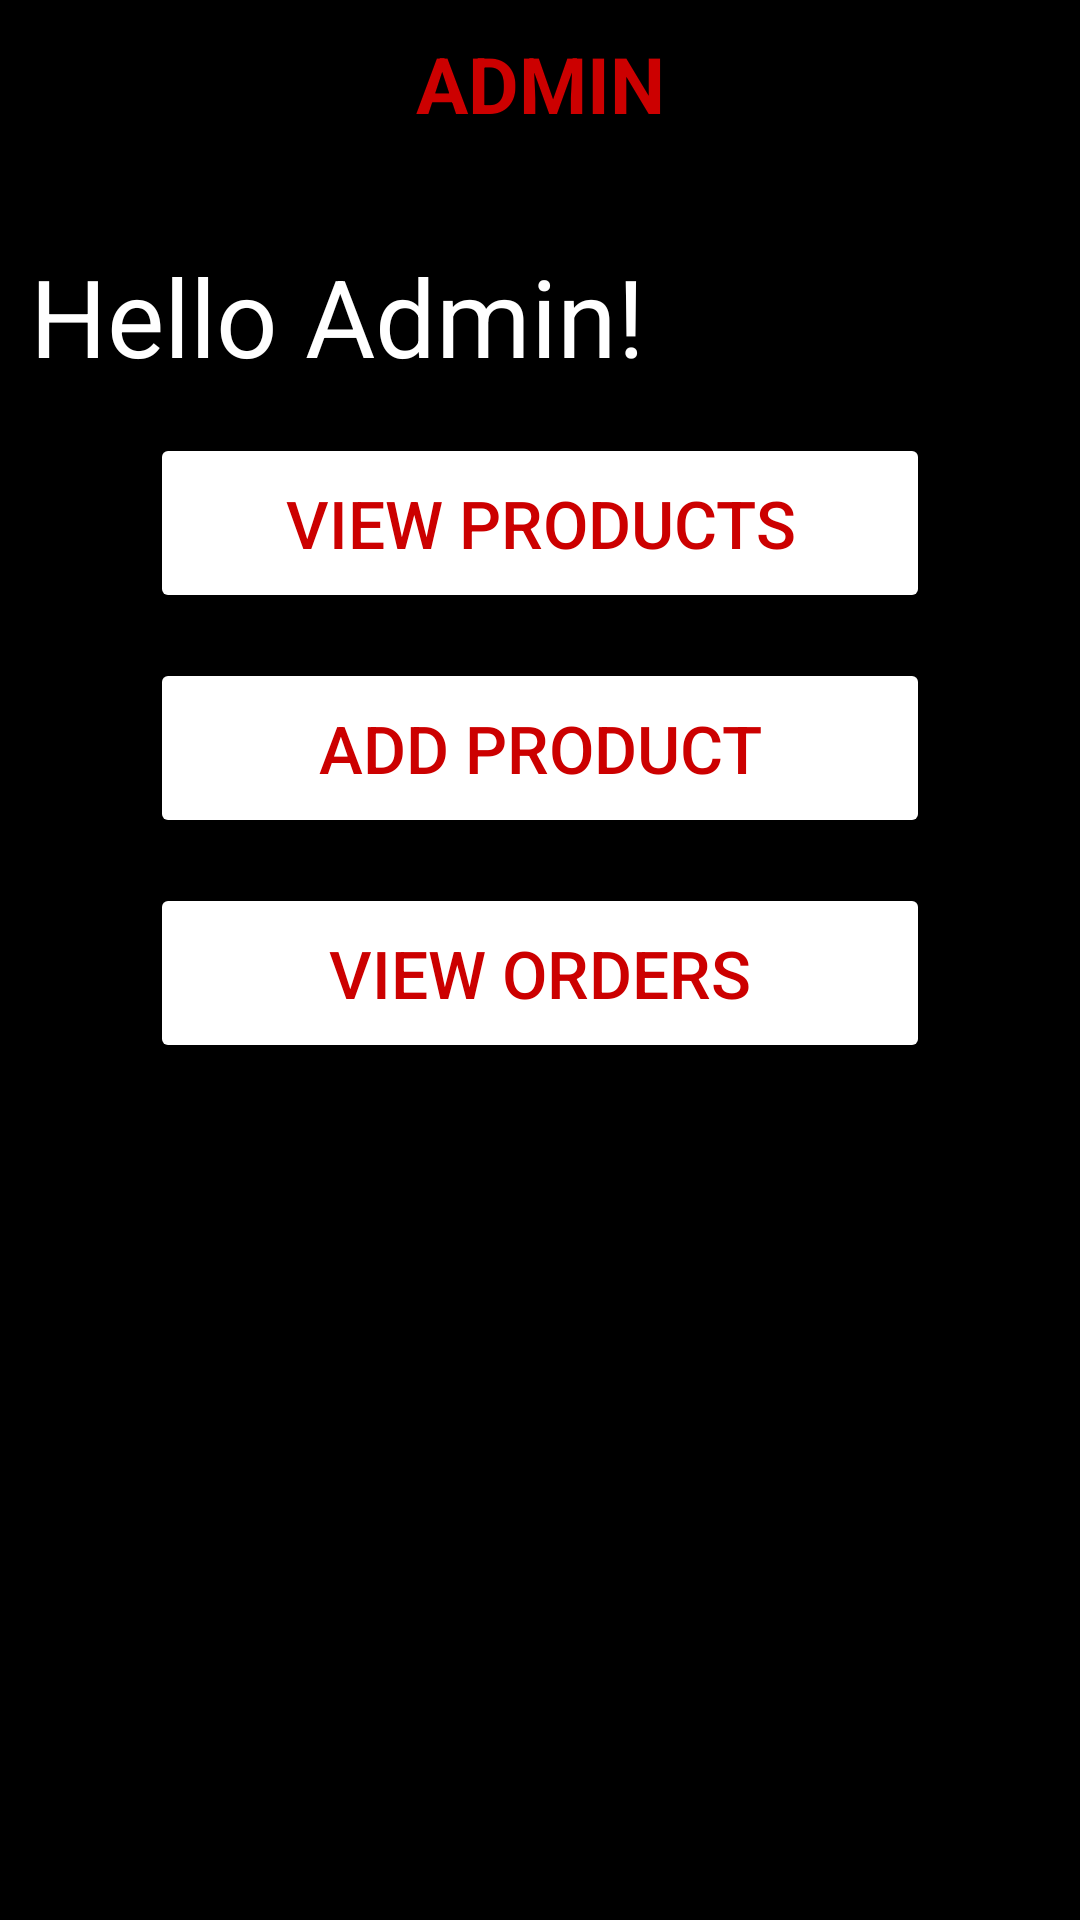

This screen was rendered from an Android layout file. Write that file and the resources it references.
<!-- AndroidManifest.xml: application theme Theme.ZetaFashion_android -->
<!-- res/layout/admin_homepage_layout.xml -->
<?xml version="1.0" encoding="utf-8"?>
<RelativeLayout xmlns:android="http://schemas.android.com/apk/res/android"
    xmlns:app="http://schemas.android.com/apk/res-auto"
    xmlns:tools="http://schemas.android.com/tools"
    android:layout_width="match_parent"
    android:layout_height="match_parent"
    tools:context=".Admin.AdminHomepageActivity"
    android:background="@color/black"
    >

  <include
      layout="@layout/admin_appbar"
      />

    <LinearLayout
        android:layout_width="match_parent"
        android:layout_height="wrap_content"
        android:layout_below="@+id/myAdminAppBar"
        android:orientation="vertical"
        android:padding="10dp">

        <TextView
            android:layout_width="wrap_content"
            android:layout_height="wrap_content"
            android:layout_marginTop="15dp"
            android:text="Hello Admin!"
            android:textColor="@color/white"
            android:textSize="36dp" />

        <Button
            android:id="@+id/btn_viewProducts"
            android:layout_width="wrap_content"
            android:layout_height="wrap_content"
            android:layout_gravity="center"
            android:layout_marginTop="15dp"
            android:width="260dp"
            android:height="60dp"
            android:backgroundTint="@color/white"
            android:text="View Products"
            android:textColor="@android:color/holo_red_dark"
            android:textSize="22dp" />

        <Button
            android:id="@+id/btn_addProduct"
            android:layout_width="wrap_content"
            android:layout_height="wrap_content"
            android:layout_gravity="center"
            android:layout_marginTop="15dp"
            android:width="260dp"
            android:height="60dp"
            android:backgroundTint="@color/white"
            android:text="Add Product"
            android:textColor="@android:color/holo_red_dark"
            android:textSize="22dp" />


        <Button
            android:id="@+id/btn_viewOrders"
            android:layout_width="wrap_content"
            android:layout_height="wrap_content"
            android:layout_gravity="center"
            android:layout_marginTop="15dp"
            android:width="260dp"
            android:height="60dp"
            android:backgroundTint="@color/white"
            android:text="View Orders"
            android:textColor="@android:color/holo_red_dark"
            android:textSize="22dp" />


        <Button
            android:id="@+id/btn_logOutAdmin"
            android:layout_width="40dp"
            android:layout_height="40dp"
            android:layout_gravity="end"
            android:layout_marginTop="15dp"
            android:layout_marginEnd="25dp"
            android:background="@drawable/logout"
            android:backgroundTint="@color/white"
            android:textColor="@android:color/holo_red_dark"
            android:textSize="22dp" />


    </LinearLayout>



</RelativeLayout>
<!-- res/layout/admin_appbar.xml (included above) -->
<?xml version="1.0" encoding="utf-8"?>
<androidx.appcompat.widget.Toolbar xmlns:android="http://schemas.android.com/apk/res/android"
    android:layout_width="match_parent"
    android:layout_height="?attr/actionBarSize"
    xmlns:app="http://schemas.android.com/apk/res-auto"
    android:background="@color/black"
    android:id="@+id/myAdminAppBar">

    <TextView
        android:id="@+id/title"
        android:layout_width="wrap_content"
        android:layout_height="wrap_content"
        android:text="ADMIN"
        android:layout_gravity="center"
        android:textColor="@android:color/holo_red_dark"
        android:textSize="26dp"
        android:textStyle="bold"
        />


</androidx.appcompat.widget.Toolbar>
<!-- resources referenced by this layout -->
<resources>
  <style name="Theme.ZetaFashion_android" parent="Theme.MaterialComponents.DayNight.DarkActionBar">
          
          <item name="colorPrimary">@color/purple_500</item>
          <item name="colorPrimaryVariant">@color/purple_700</item>
          <item name="colorOnPrimary">@color/white</item>
          
          <item name="colorSecondary">@color/teal_200</item>
          <item name="colorSecondaryVariant">@color/teal_700</item>
          <item name="colorOnSecondary">@color/black</item>
          
          <item name="android:statusBarColor" tools:targetApi="l">?attr/colorPrimaryVariant</item>
          
      </style>
  <!-- not gathered from this repository: default colours our renderer supplied (Android Studio template values) -->
  <color name="purple_500">#FF6200EE</color>
  <color name="purple_700">#FF3700B3</color>
  <color name="teal_200">#FF03DAC5</color>
  <color name="teal_700">#FF018786</color>
  <color name="black">#FF000000</color>
  <color name="white">#FFFFFFFF</color>
</resources>
